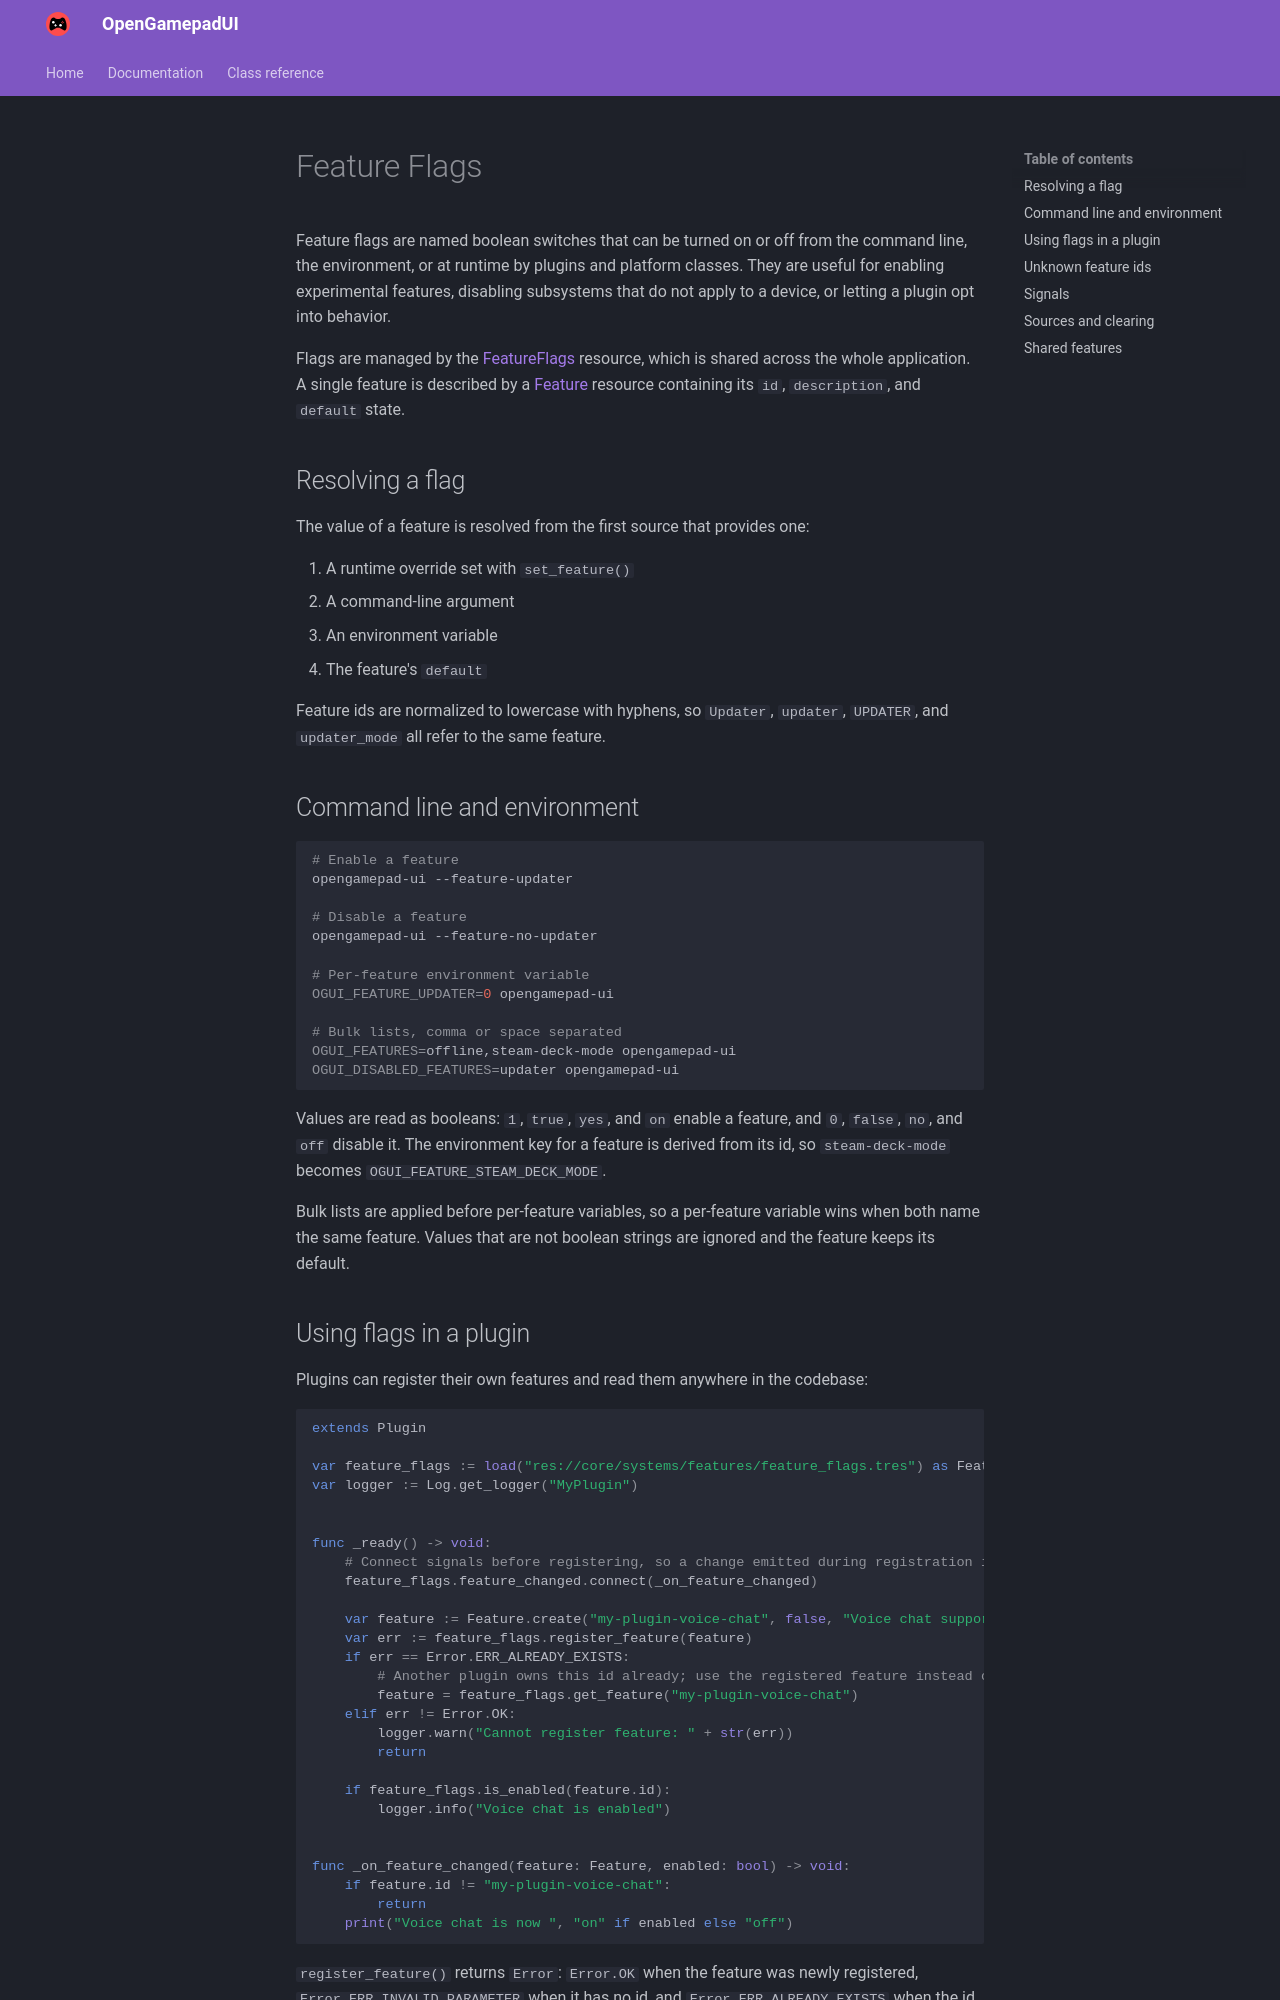

repository: ShadowBlip/OpenGamepadUI · page: documentation/plugins/feature_flags/index.html · generator: mkdocs

# Feature Flags

Feature flags are named boolean switches that can be turned on or off from the
command line, the environment, or at runtime by plugins and platform classes.
They are useful for enabling experimental features, disabling subsystems that do
not apply to a device, or letting a plugin opt into behavior.

Flags are managed by the
[FeatureFlags](../../class-reference/FeatureFlags.md) resource, which is shared
across the whole application. A single feature is described by a
[Feature](../../class-reference/Feature.md) resource containing its `id`,
`description`, and `default` state.

## Resolving a flag

The value of a feature is resolved from the first source that provides one:

1. A runtime override set with `set_feature()`
2. A command-line argument
3. An environment variable
4. The feature's `default`

Feature ids are normalized to lowercase with hyphens, so `Updater`, `updater`,
`UPDATER`, and `updater_mode` all refer to the same feature.

## Command line and environment

```bash
# Enable a feature
opengamepad-ui --feature-updater

# Disable a feature
opengamepad-ui --feature-no-updater

# Per-feature environment variable
OGUI_FEATURE_UPDATER=0 opengamepad-ui

# Bulk lists, comma or space separated
OGUI_FEATURES=offline,steam-deck-mode opengamepad-ui
OGUI_DISABLED_FEATURES=updater opengamepad-ui
```

Values are read as booleans: `1`, `true`, `yes`, and `on` enable a feature, and
`0`, `false`, `no`, and `off` disable it. The environment key for a feature is
derived from its id, so `steam-deck-mode` becomes `OGUI_FEATURE_STEAM_DECK_MODE`.

Bulk lists are applied before per-feature variables, so a per-feature variable
wins when both name the same feature. Values that are not boolean strings are
ignored and the feature keeps its default.
